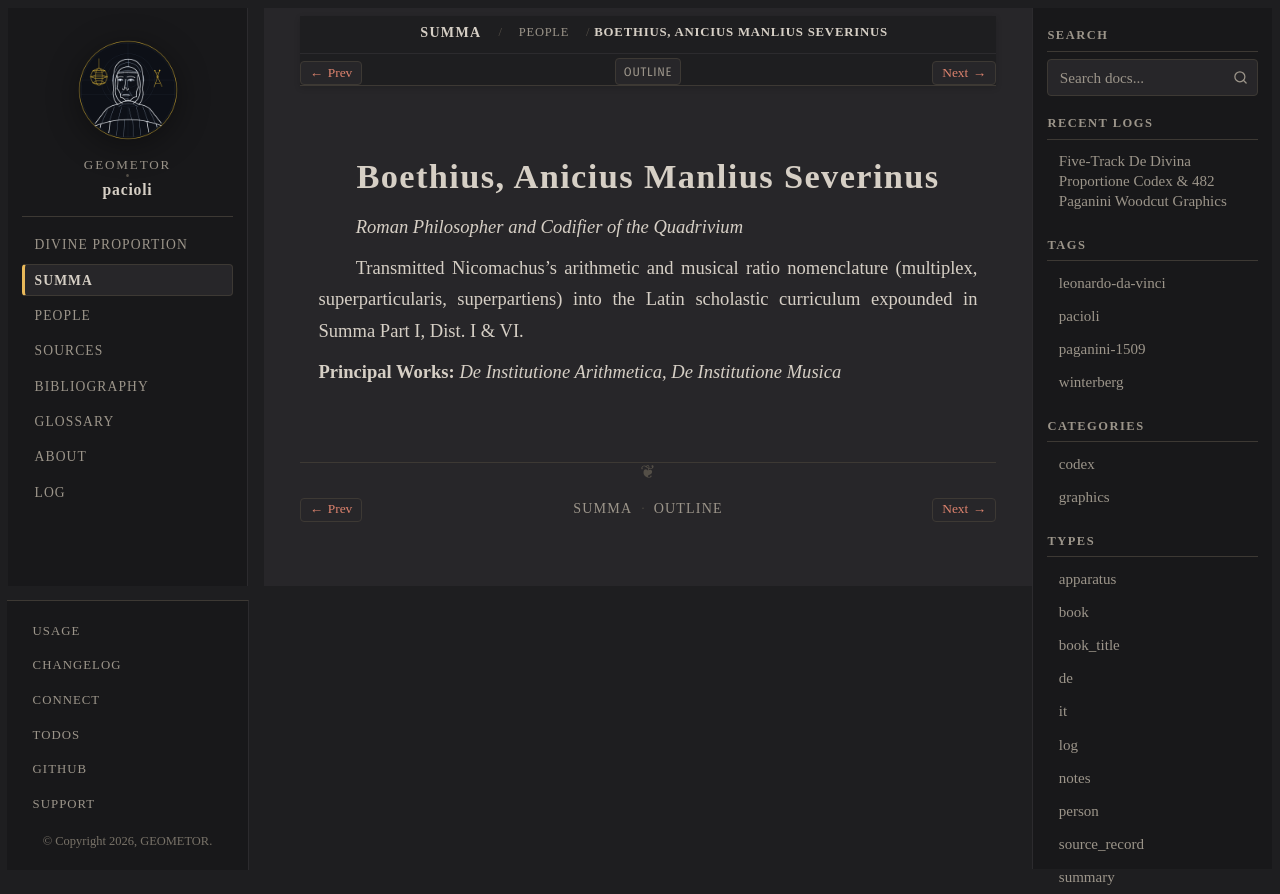

repository: geometor/pacioli · page: summa_1494/people/boethius.html · generator: sphinx

:type: person
:layout: book
:death_year: 524
:death_label: 524
:lifespan: c. 480 – 524 AD
:excerpt: Roman Philosopher and Codifier of the Quadrivium

.. _summa_1494-person-boethius:

Boethius, Anicius Manlius Severinus
===================================

*Roman Philosopher and Codifier of the Quadrivium*

Transmitted Nicomachus's arithmetic and musical ratio nomenclature (multiplex, superparticularis, superpartiens) into the Latin scholastic curriculum expounded in Summa Part I, Dist. I & VI.

**Principal Works:** *De Institutione Arithmetica*, *De Institutione Musica*
